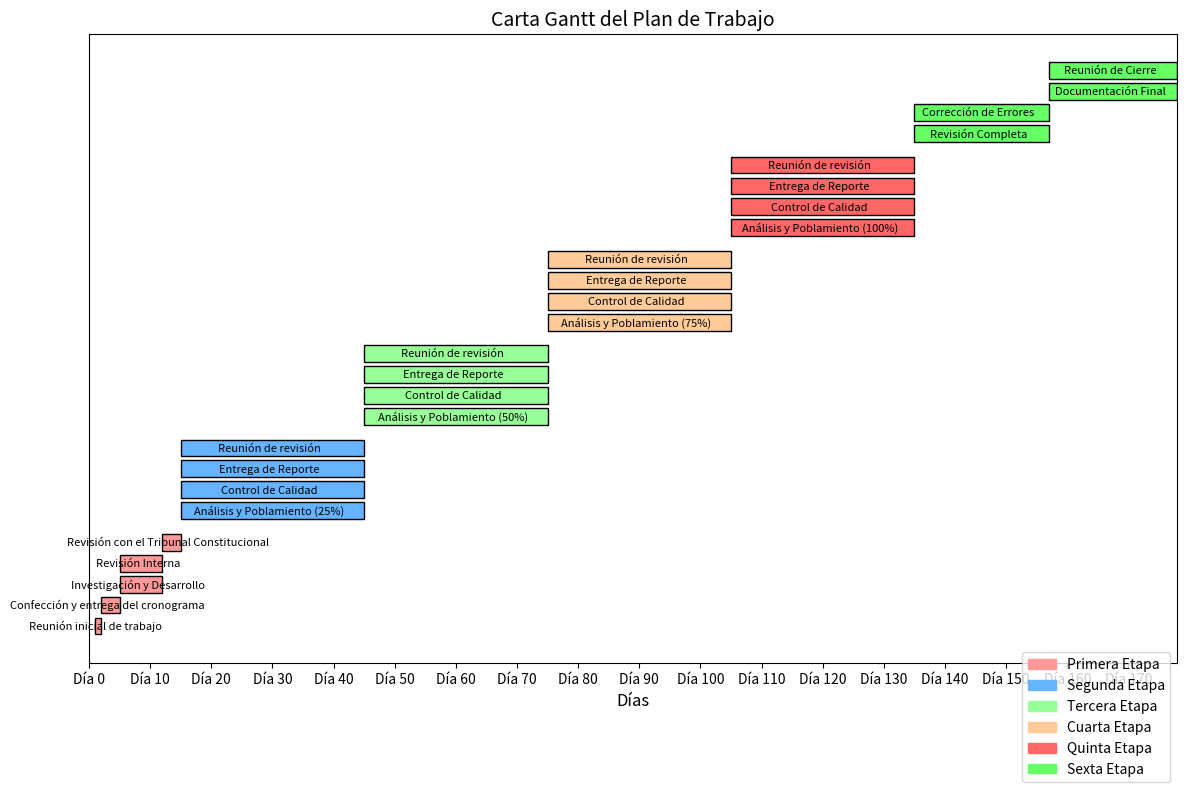

Reproduce this figure in Python.
import matplotlib.pyplot as plt
import matplotlib.patches as mpatches

# Definir las etapas y sus actividades
etapas = [
  ("Primera Etapa", [
      ("Reunión inicial de trabajo", 1, 1),
      ("Confección y entrega del cronograma", 2, 4),
      ("Investigación y Desarrollo", 5, 11),
      ("Revisión Interna", 5, 11),
      ("Revisión con el Tribunal Constitucional", 12, 14)
  ]),
  ("Segunda Etapa", [
      ("Análisis y Poblamiento (25%)", 15, 44),
      ("Control de Calidad", 15, 44),
      ("Entrega de Reporte", 15, 44),
      ("Reunión de revisión", 15, 44)
  ]),
  ("Tercera Etapa", [
      ("Análisis y Poblamiento (50%)", 45, 74),
      ("Control de Calidad", 45, 74),
      ("Entrega de Reporte", 45, 74),
      ("Reunión de revisión", 45, 74)
  ]),
  ("Cuarta Etapa", [
      ("Análisis y Poblamiento (75%)", 75, 104),
      ("Control de Calidad", 75, 104),
      ("Entrega de Reporte", 75, 104),
      ("Reunión de revisión", 75, 104)
  ]),
  ("Quinta Etapa", [
      ("Análisis y Poblamiento (100%)", 105, 134),
      ("Control de Calidad", 105, 134),
      ("Entrega de Reporte", 105, 134),
      ("Reunión de revisión", 105, 134)
  ]),
  ("Sexta Etapa", [
      ("Revisión Completa", 135, 156),
      ("Corrección de Errores", 135, 156),
      ("Documentación Final", 157, 177),
      ("Reunión de Cierre", 157, 177)
  ])
]

# Colores para las actividades
colores = ['#FF9999', '#66B3FF', '#99FF99', '#FFCC99', '#FF6666', '#66FF66']

# Crear la figura y el eje
fig, ax = plt.subplots(figsize=(12, 8))

# Iterar sobre las etapas y actividades para crear las barras
y_pos = 0
for i, (etapa, actividades) in enumerate(etapas):
  for actividad, inicio, fin in actividades:
      ax.barh(y_pos, fin - inicio + 1, left=inicio, color=colores[i % len(colores)], edgecolor='black')
      ax.text(inicio + (fin - inicio) / 2, y_pos, actividad, va='center', ha='center', color='black', fontsize=8)
      y_pos += 1
  y_pos += 0.5  # Espacio entre etapas

# Configurar el eje
ax.set_yticks([])
ax.set_xticks(range(0, 178, 10))
ax.set_xticklabels([f'Día {i}' for i in range(0, 178, 10)])
ax.set_xlim(0, 178)
ax.set_title('Carta Gantt del Plan de Trabajo', fontsize=14)
ax.set_xlabel('Días', fontsize=12)

# Crear leyenda en la parte inferior derecha
patches = [mpatches.Patch(color=colores[i], label=etapa) for i, (etapa, _) in enumerate(etapas)]
ax.legend(handles=patches, loc='lower right', bbox_to_anchor=(1, -0.2))

# Mostrar la gráfica
plt.tight_layout()
plt.show()
